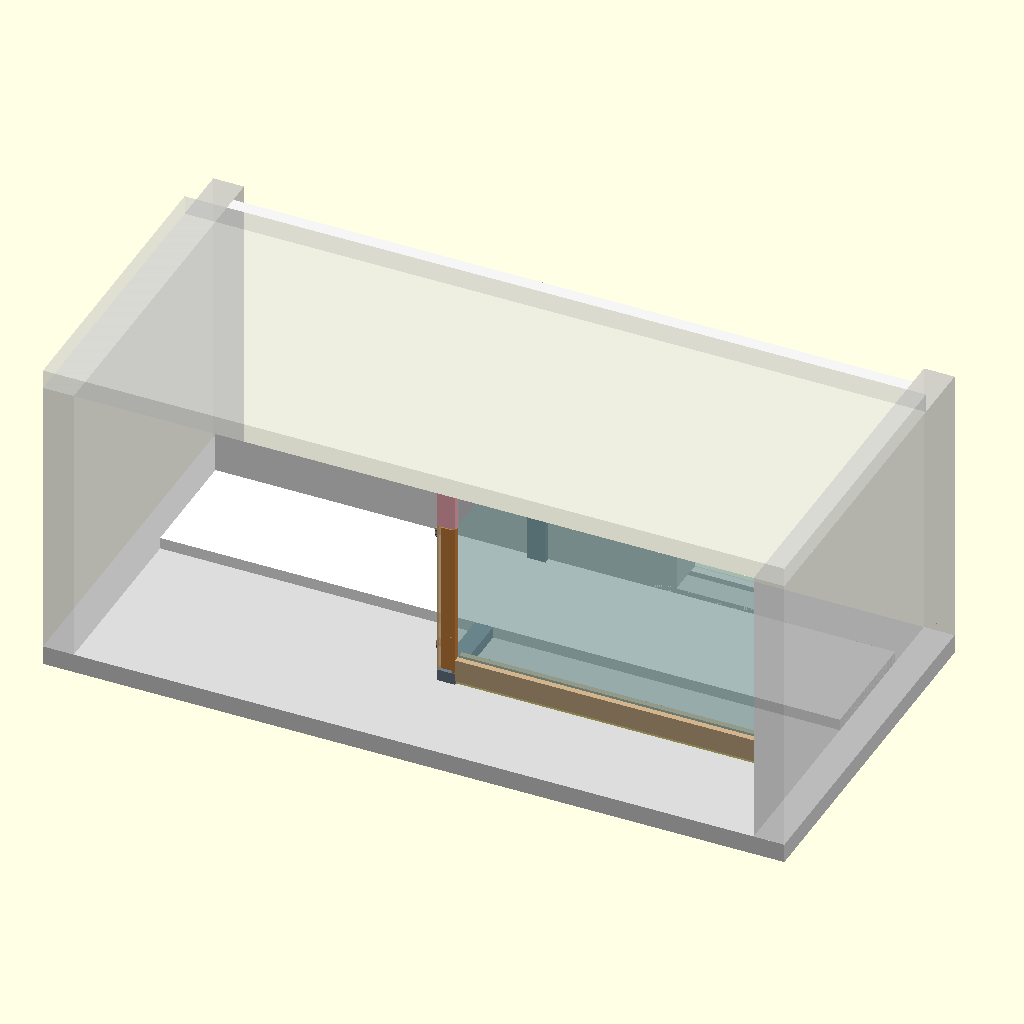
Cell 1: the model at its default parameters.
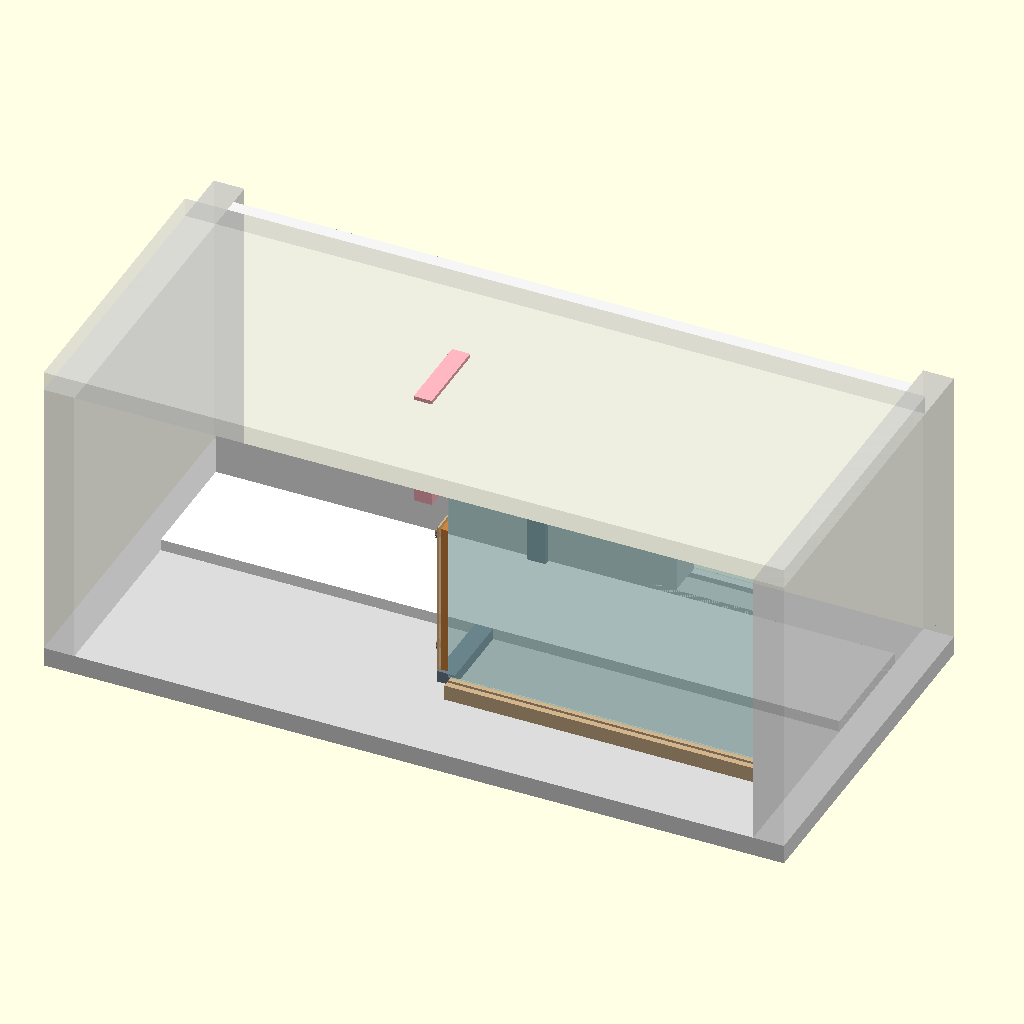
Cell 2: vue = "eclate" (everything else at default).
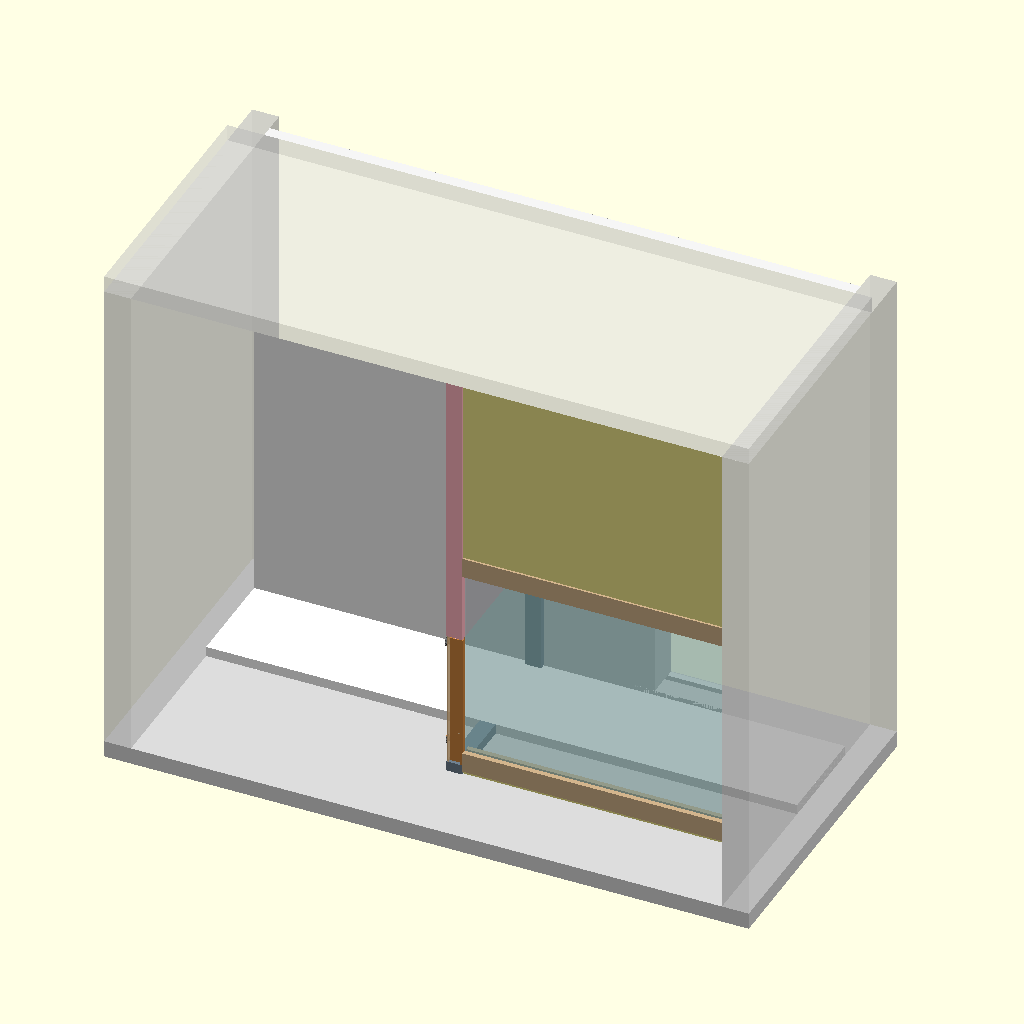
Cell 3 — embr_h set to 744, the other parameters unchanged.
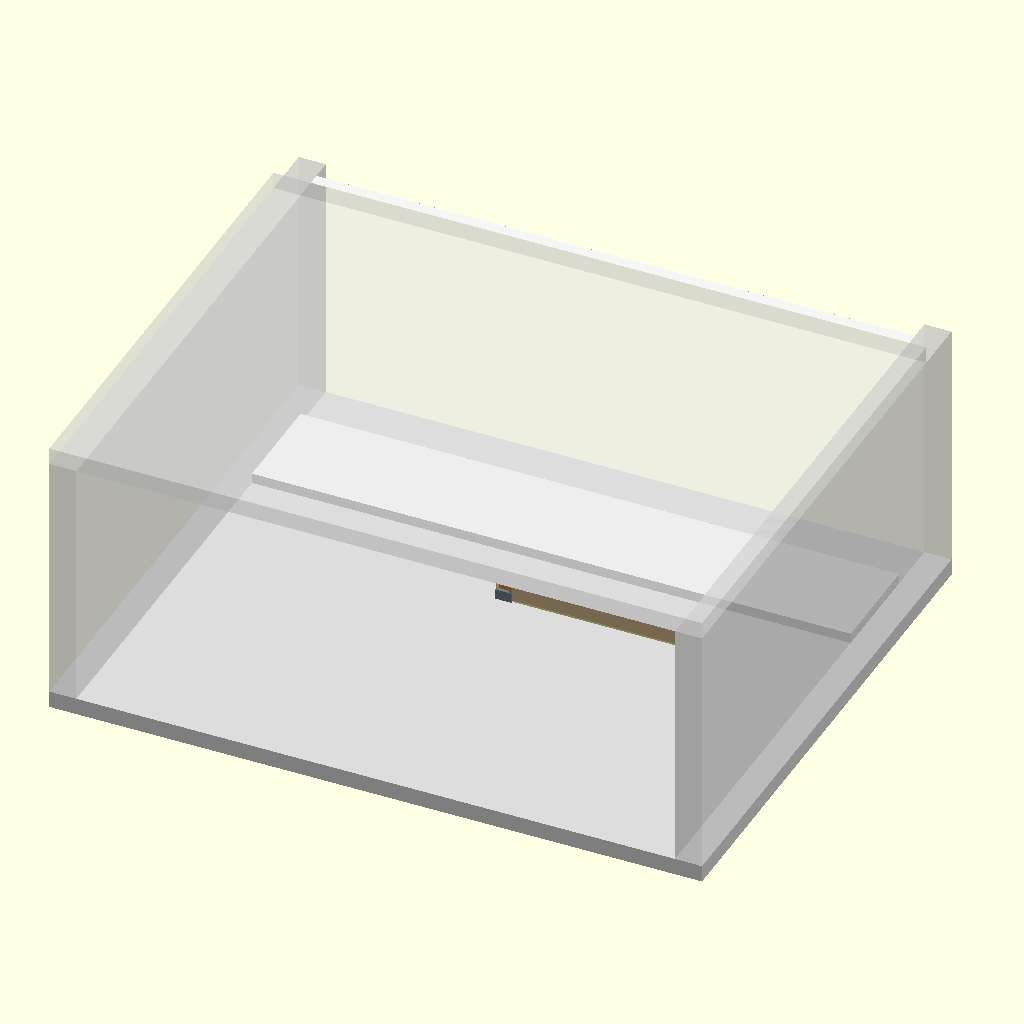
Cell 4 — embr_p set to 630, the other parameters unchanged.
The same orthographic view direction (rotation 55°, 0°, 25°; colour scheme Cornfield) for every cell, with the view re-fitted per cell, so scale and position can differ between cells.
Source of the model, 3Dstuff/chatiere/C-mur/mur.scad:
// =====================================================================
//  Chatière d'hiver — concept C « MUR EN L » : le sas dans l'embrasure
//
//  Vu de la pièce, la partie GAUCHE de l'embrasure reste libre : le chat
//  monte sur l'appui à gauche, face à la fenêtre. En tournant à droite, il
//  fait face à une PAROI perpendiculaire à la fenêtre, qui porte le module
//  B intérieur (../B-battant/battant.scad). Derrière, le sas occupe la
//  partie droite de l'embrasure. Tout l'ensemble est poussé contre la
//  fenêtre : l'avant de l'appui reste libre devant le verre.
//   - PAROI, d'une seule largeur (253) : le module B contre la fenêtre,
//     posé sur la marche (cale sous son avant), et au-dessus un BLOC DE
//     MOUSSE RIGIDE (XPS 1 po) coupé à la hauteur mesurée une fois le module
//     imprimé et posé, avec 3 mm de trop : il entre en force, étanche, et
//     tient le module. Le décrochage du plafond se fait au cutter ;
//   - FAÇADE, de la paroi au mur de droite, au ras de l'avant de la paroi :
//     la VITRE 413 x 308 x 2,5 non coupée, dans un CADRE EN BOIS sur trois
//     côtés (bas, droite, haut ; le bord gauche bute contre la paroi). Chaque
//     latte a une rainure pour le verre (avec un joint mousse adhésif ou un
//     cordon de silicone) et, sur son chant extérieur, une rainure pour une
//     bande de mousse rigide coupée sur place. Le montant se colle et se
//     visse entre les deux traverses ;
//   - FENÊTRE : le module B extérieur, allongé vers le bas par un SOCLE,
//     pose au fond de la gouttière de la fenêtre coulissante, à la place
//     de la chatière d'été (../../chatiere_ete) ; un CHAPEAU de fenêtre
//     imprimé au-dessus s'engage dans la fente du haut.
//  Seuls les deux modules B et le chapeau de fenêtre sont imprimés.
//
//  Repère : X le long de l'embrasure VU DE LA PIÈCE (0 = mur de gauche),
//  Y vers la fenêtre (0 = bord de l'appui), Z hauteur (0 = dessus de
//  l'appui).
// =====================================================================

include <../B-battant/battant.scad>

part = "none";        // le module B ne dessine rien de lui-même
vue = "assemble";     // [assemble, eclate, chapeau_fenetre]

/* [Embrasure (mesurée le 26 nov. 2026)] */
embr_l = 884;         // largeur entre les deux murs
embr_h = 372;         // hauteur de l'appui au haut de l'embrasure (devant)
embr_p = 315;         // de l'avant de la fenêtre (son cadre) au nu du mur
rebord_prof = 154;    // décrochage le long de la paroi : 154 depuis la fenêtre
rebord_hh = 15;       // hauteur de la marche du bas : À MESURER (la paroi pose dessus, cale devant)
haut_fen = 350;       // hauteur libre contre la fenêtre, au-dessus de la marche
/* [Fenêtre coulissante (mesurée le 26 nov. 2026)] */
fen_h = 276;          // ouverture visible, en hauteur
fen_fb = 17;          // la gouttière du bas descend sous l'ouverture (293 - 276)
fen_fb_p = 40;        // largeur de la gouttière du bas
fen_ft = 10;          // la fente du haut monte au-dessus de l'ouverture
fen_ft_p = 15;        // largeur de la fente du haut (environ)
fen_l = 254;          // largeur de l'ouverture : la fenêtre coulisse, on la ferme sur le module
fen_zf = 5;           // fond de la gouttière au-dessus de l'appui : À MESURER
fen_x0 = 600;         // bord gauche de l'ouverture (vu de la pièce) : au choix, ça coulisse
fen_y = 20;           // de l'avant de la fenêtre au milieu de la gouttière : À MESURER
socle_f = 45;         // rallonge sous le module de la fenêtre
lg_f = 4;             // le chapeau s'engage de 4 mm dans la fente du haut
lg_f_e = 11;          // épaisseur de sa languette (fente de 15)
jeu_haut = 5.5;       // sous le haut de l'ouverture : de quoi soulever le chapeau à la pose
/* [Mousse] */
mousse_c = 8;         // mousse souple comprimée, entre la paroi et la fenêtre
bloc_comp = 3;        // le bloc au-dessus de la paroi est coupé 3 mm trop haut
/* [Vitre et cadre en bois] */
verre_l = 413;
verre_h = 308;
verre_e = 2.5;
cad_l = 30;           // largeur des lattes, vue de face
cad_e = 19;           // épaisseur des lattes (3/4 po)
rain_l = 4;           // rainure du verre : 2,5 + joint
rain_p = 10;          // sa profondeur
v_eng = 8;            // le verre entre de 8 (2 de jeu au fond : le bois travaille)
rig_e = 12.7;         // mousse rigide ½ po
rig_l = 13;           // rainure de la mousse
rig_p = 8;            // sa profondeur
g_b = 5;              // mousse rigide visible sous la traverse basse
g_d = 15;             // mousse rigide visible entre le montant et le mur de droite

eps2 = 0.01;
jw = 0.4;
e_w = epais;                               // épaisseur de la paroi = celle du module B
Lm = 2 * (L2 + colle);                     // longueur d'un module, collerettes comprises
yc = cad_e / 2;

// --- paroi : la paroi pose à z = rebord_hh, une cale sous son avant ---
zP = rebord_hh;
yW = embr_p - mousse_c;                    // fond de la paroi (mousse contre la fenêtre)
u1 = yW;  u0 = u1 - Lm;  uc = u0 + Lm / 2;  // module contre la fenêtre
zb2 = H + colle_h;                         // dessus des collerettes du module
y_dec = embr_p - rebord_prof;              // décrochage
h_bloc_f = haut_fen - zb2;                 // bloc au-dessus du module, côté fenêtre
h_bloc_a = embr_h - (zP + zb2);            // côté pièce (devant le décrochage)

// --- façade, au ras de l'avant de la paroi (de droite à gauche) ---
yF = u0;                                   // face avant de la façade
xE = embr_l - g_d;                         // bord droit du cadre
xg1 = xE - cad_l + v_eng;                  // bord droit du verre
xg0 = xg1 - verre_l;                       // bord gauche du verre, contre la paroi (ruban mousse de 1)
xP = xg0 - 1;                              // face côté sas de la paroi
xS = xP - e_w;                             // face côté pièce de la paroi
xT = xP + jw;                              // bout gauche des traverses
zb0 = g_b;  zb1 = zb0 + cad_l;             // traverse basse
zg0 = zb1 - v_eng;  zg1 = zg0 + verre_h;   // verre
zh0 = zg1 - v_eng;  zh1 = zh0 + cad_l;     // traverse haute
g_h = embr_h - zh1;                        // mousse rigide visible au-dessus
// fenêtre (repère local du chapeau : z depuis le fond de la gouttière)
y_fen = embr_p + fen_y;
xc2 = fen_x0 + fen_l / 2;
zo1 = fen_fb + fen_h;                      // haut de l'ouverture
zcf0 = socle_f + zb2 + jw;                 // bas du chapeau
zcf1 = zo1 - jeu_haut;                     // haut du chapeau (sa languette monte dans la fente)

function r1(v) = round(v * 10) / 10;

echo(str("[Mur en L] embrasure ", embr_l, " x ", embr_h, " x ", embr_p, " ; passage libre à gauche : ", r1(xS), " mm ; avant de l'appui libre sur ", r1(yF), " mm ; sas de ", r1(xE + g_d - xP), " x ", r1(embr_p - yF - cad_e)));
echo(str("Paroi de x = ", r1(xS), " à ", r1(xP), ", de y = ", r1(u0), " à ", r1(u1), " (", r1(Lm), ") : module ", r1(zb2), ", posé sur la marche de ", zP,
         " (cale de ", zP, " sous ", r1(y_dec - u0), " mm à l'avant), seuil à ", zP + z_bas, " de l'appui"));
echo(str("Bloc de mousse (prévu, à recouper sur place, +", bloc_comp, ") : ", r1(Lm), " x ", r1(e_w), ", haut de ", r1(h_bloc_a + bloc_comp), " sur ", r1(y_dec - u0),
         " côté pièce et ", r1(h_bloc_f + bloc_comp), " sur ", r1(u1 - y_dec), " côté fenêtre"));
echo(str("Façade : verre de x = ", r1(xg0), " à ", r1(xg1), ", z = ", r1(zg0), " à ", r1(zg1), ", entré de ", v_eng, " dans les rainures"));
echo(str("Débit du bois ", cad_l, " x ", cad_e, " : 2 traverses de ", r1(xE - xT), ", 1 montant de ", r1(zh0 - zb1),
         " ; rainure du verre ", rain_l, " x ", rain_p, " au milieu, rainure de mousse ", rig_l, " x ", rig_p, " sur le chant extérieur"));
echo(str("Mousse rigide ", rig_e, " : bandes de ", g_b + rig_p, " (bas), ", g_d + rig_p, " (droite), ", r1(g_h + rig_p), " (haut) de large"));
echo(str("Fenêtre : module de ", r1(Lm), " x ", r1(socle_f + zb2), " (socle ", socle_f, "), seuil à ", socle_f + z_bas, " du fond de la gouttière, ",
         socle_f + z_bas - fen_fb, " au-dessus du bas de l'ouverture ; chapeau ", r1(Lm), " x ", r1(zcf1 - zcf0), " + languette de ", r1(jeu_haut + lg_f)));
assert(xS >= 300, "Le passage libre à gauche est trop étroit.");
assert(fen_x0 >= xP + 5, "La paroi passe devant l'ouverture de la fenêtre.");
assert(fen_x0 + fen_l <= embr_l, "L'ouverture de la fenêtre dépasse l'embrasure.");
assert(Lm <= fen_l, "Le module B est plus large que l'ouverture de la fenêtre.");
assert(u0 >= 0, "La paroi dépasse de l'appui.");
assert(e_w <= fen_fb_p, "Le module ne rentre pas dans la gouttière.");
assert(zcf1 - zcf0 >= 15, "Pas de place pour le chapeau de fenêtre : baisser socle_f.");
assert(jeu_haut >= colle_h - jw + 0.3, "On ne peut pas soulever le chapeau au-dessus des collerettes à la pose.");
assert(jeu_haut + lg_f <= fen_ft - 0.4, "La languette du chapeau sort de la fente du haut quand on le soulève.");
assert(lg_f_e <= fen_ft_p - 2, "Languette trop épaisse pour la fente du haut.");
assert(socle_f + H + colle_h <= 255, "Module de la fenêtre trop haut pour le plateau.");
assert(g_h >= 5, "Vitre trop haute pour l'embrasure : lattes plus étroites (cad_l).");
assert(v_eng < rain_p, "Le verre touche le fond de la rainure.");
assert(rain_p + rig_p <= cad_l - 6, "Les deux rainures se rejoignent presque : lattes plus larges.");
assert((cad_e - rig_l) / 2 >= 3, "Joues de la rainure de mousse trop minces.");
assert(h_bloc_f > 10, "Pas de place pour le bloc de mousse au-dessus de la paroi.");

module bx(x0, y0, z0, x1, y1, z1) translate([x0, y0, z0]) cube([x1 - x0, y1 - y0, z1 - z0]);

// ---------------- façade : cadre en bois ----------------
// repère de la façade : celui du mur, mais y = 0 à sa face avant (on la place ensuite en y = yF)
// sens = +1 : le verre est au-dessus (traverse basse) ; -1 : au-dessous (traverse haute)
module traverse(z0, z1, sens) difference() {
    bx(xT, 0, z0, xE, cad_e, z1);
    zv = sens > 0 ? z1 - rain_p : z0 - 1;
    bx(xT - 1, yc - rain_l / 2, zv, xE + 1, yc + rain_l / 2, zv + rain_p + 1);   // rainure du verre
    zm = sens > 0 ? z0 - 1 : z1 - rig_p;
    bx(xT - 1, yc - rig_l / 2, zm, xE + 1, yc + rig_l / 2, zm + rig_p + 1);      // rainure de la mousse
}
module montant_d() difference() {
    bx(xE - cad_l, 0, zb1, xE, cad_e, zh0);
    bx(xE - cad_l - 1, yc - rain_l / 2, zb1 - 1, xE - cad_l + rain_p, yc + rain_l / 2, zh0 + 1);
    bx(xE - rig_p, yc - rig_l / 2, zb1 - 1, xE + 1, yc + rig_l / 2, zh0 + 1);
}
module facade() translate([0, yF, 0]) children();

// ---------------- fenêtre ----------------
// chapeau de fenêtre (repère local : x le long de la fenêtre, centré ; y = 0 face côté sas du module ; z depuis le fond
// de la gouttière). Son âme descend entre les collerettes du module ; sa languette monte dans la fente du haut.
ame0 = peau_e + jw;
ame1 = e_w - peau_e - jw;
module chapeau_f() union() {
    bx(-Lm / 2, 0, zcf0, Lm / 2, e_w, zcf1);
    bx(-L2 + jw, ame0, socle_f + H + jw, L2 - jw, ame1, zcf0 + eps2);
    bx(-Lm / 2 + 2, e_w / 2 - lg_f_e / 2, zcf1 - eps2, Lm / 2 - 2, e_w / 2 + lg_f_e / 2, zcf1 + jeu_haut + lg_f);
}
// module de la fenêtre : face côté sas vers le dehors (+Y), fond du socle au fond de la gouttière
module en_fenetre() translate([xc2, y_fen + e_w / 2, fen_zf]) rotate([0, 0, 180]) children();

// ---------------- modules B ----------------
// repère B : X vu du sas, Y = 0 face côté sas
module module_b(a) {
    color("Peru") cadre_monde();
    color("BurlyWood", 0.9) couvercle_monde();
    color("SteelBlue") battant_tourne(a);
    elastique_monde(a);
    for (p = tiges()) color("DimGray") translate([p[0], epais, p[1]]) rotate([-90, 0, 0]) rotate(360 * (peau_e + eps) / pas) molette();
}
// paroi : face côté sas du module vers +X (le sas), face côté pièce vers le passage libre
module module_paroi(a) translate([xS + e_w, uc, zP]) rotate([0, 0, 90]) module_b(a);
module module_fenetre(a) en_fenetre() translate([0, 0, socle_f]) { $socle = socle_f; module_b(a); }

// ---------------- environnement ----------------
module embrasure() {
    zf = fen_zf;
    color("Gainsboro") bx(-40, -80, -25, embr_l + 40, embr_p + 80, 0);
    color("White") bx(0, y_dec, 0, embr_l, embr_p, rebord_hh);
    color("Gainsboro", 0.45) { bx(-40, -80, 0, 0, embr_p + 80, embr_h); bx(embr_l, -80, 0, embr_l + 40, embr_p + 80, embr_h); }
    color("Gainsboro", 0.3) bx(-40, -80, embr_h, embr_l + 40, embr_p, embr_h + 25);
    color("Gainsboro", 0.3) bx(xS - 30, y_dec, zP + haut_fen, xP + 30, embr_p, embr_h);   // linteau près de la paroi (supposé)
    color("WhiteSmoke") difference() {                          // cadre et vantaux de la fenêtre (simplifiés)
        bx(0, embr_p, rebord_hh, embr_l, embr_p + 2 * fen_y + 10, embr_h);
        bx(fen_x0, embr_p - 1, zf + fen_fb, fen_x0 + fen_l, embr_p + 2 * fen_y + 11, zf + zo1);
        bx(fen_x0 - 30, y_fen - fen_fb_p / 2, zf, fen_x0 + fen_l + 30, y_fen + fen_fb_p / 2, zf + fen_fb + 1);   // gouttière
        bx(fen_x0 - 30, y_fen - fen_ft_p / 2, zf + zo1 - 1, fen_x0 + fen_l + 30, y_fen + fen_ft_p / 2, zf + zo1 + fen_ft);   // fente du haut
    }
}
// mousses : souple contre la fenêtre et sous l'avant de la paroi, bloc rigide au-dessus, bandes rigides du cadre
module mousse(e = 0) {
    zt = zP + zb2;
    color("SlateGray") {
        bx(xS, yW, zP, xP, embr_p, zP + haut_fen);              // paroi / fenêtre
        bx(xS, u0, 0, xP, y_dec, zP);                           // cale sous l'avant de la paroi
    }
    color("LightPink") translate([-e, 0, e]) {                  // bloc XPS au-dessus de la paroi, en décroché
        bx(xS, u0, zt, xP, y_dec, embr_h);
        bx(xS, y_dec, zt, xP, u1, zP + haut_fen);
    }
    color("Khaki") translate([0, -e, 0]) facade() {             // bandes rigides dans les rainures du cadre
        h = rig_e / 2;
        bx(xT, yc - h, 0, xE, yc + h, zb0 + rig_p);
        bx(xE - rig_p, yc - h, zb1, embr_l, yc + h, zh0);
        bx(xT, yc - h, zh1 - rig_p, xE, yc + h, embr_h);
    }
}
module vitre() color("PaleTurquoise", 0.35) facade() bx(xg0, yc - verre_e / 2, zg0, xg1, yc + verre_e / 2, zg1);
module bois(e = 0) color("Tan") facade() {
    translate([0, -e, -e / 2]) traverse(zb0, zb1, 1);
    translate([0, -e, e]) traverse(zh0, zh1, -1);
    translate([e, -e, 0]) montant_d();
}
module scene(e = 0) {
    embrasure();
    mousse(e);
    bois(e);
    translate([0, -e, 0]) vitre();
    color("LightGray") translate([0, 0, e]) en_fenetre() chapeau_f();
    module_paroi(angle);
    module_fenetre(angle);
}

if (vue == "assemble")             scene();
else if (vue == "eclate")          scene(30);
else if (vue == "chapeau_fenetre") rotate([90, 0, 0]) chapeau_f();   // à plat
Customizer parameters (derived from the source; name, type, default, range or options):
part: string, default "none"
vue: string, default "assemble", options "assemble", "eclate", "chapeau_fenetre"
embr_l: number, default 884
embr_h: number, default 372
embr_p: number, default 315
rebord_prof: number, default 154
rebord_hh: number, default 15
haut_fen: number, default 350
fen_h: number, default 276
fen_fb: number, default 17
fen_fb_p: number, default 40
fen_ft: number, default 10
fen_ft_p: number, default 15
fen_l: number, default 254
fen_zf: number, default 5
fen_x0: number, default 600
fen_y: number, default 20
socle_f: number, default 45
lg_f: number, default 4
lg_f_e: number, default 11
jeu_haut: number, default 5.5
mousse_c: number, default 8
bloc_comp: number, default 3
verre_l: number, default 413
verre_h: number, default 308
verre_e: number, default 2.5
cad_l: number, default 30
cad_e: number, default 19
rain_l: number, default 4
rain_p: number, default 10
v_eng: number, default 8
rig_e: number, default 12.7
rig_l: number, default 13
rig_p: number, default 8
g_b: number, default 5
g_d: number, default 15
eps2: number, default 0.01
jw: number, default 0.4
